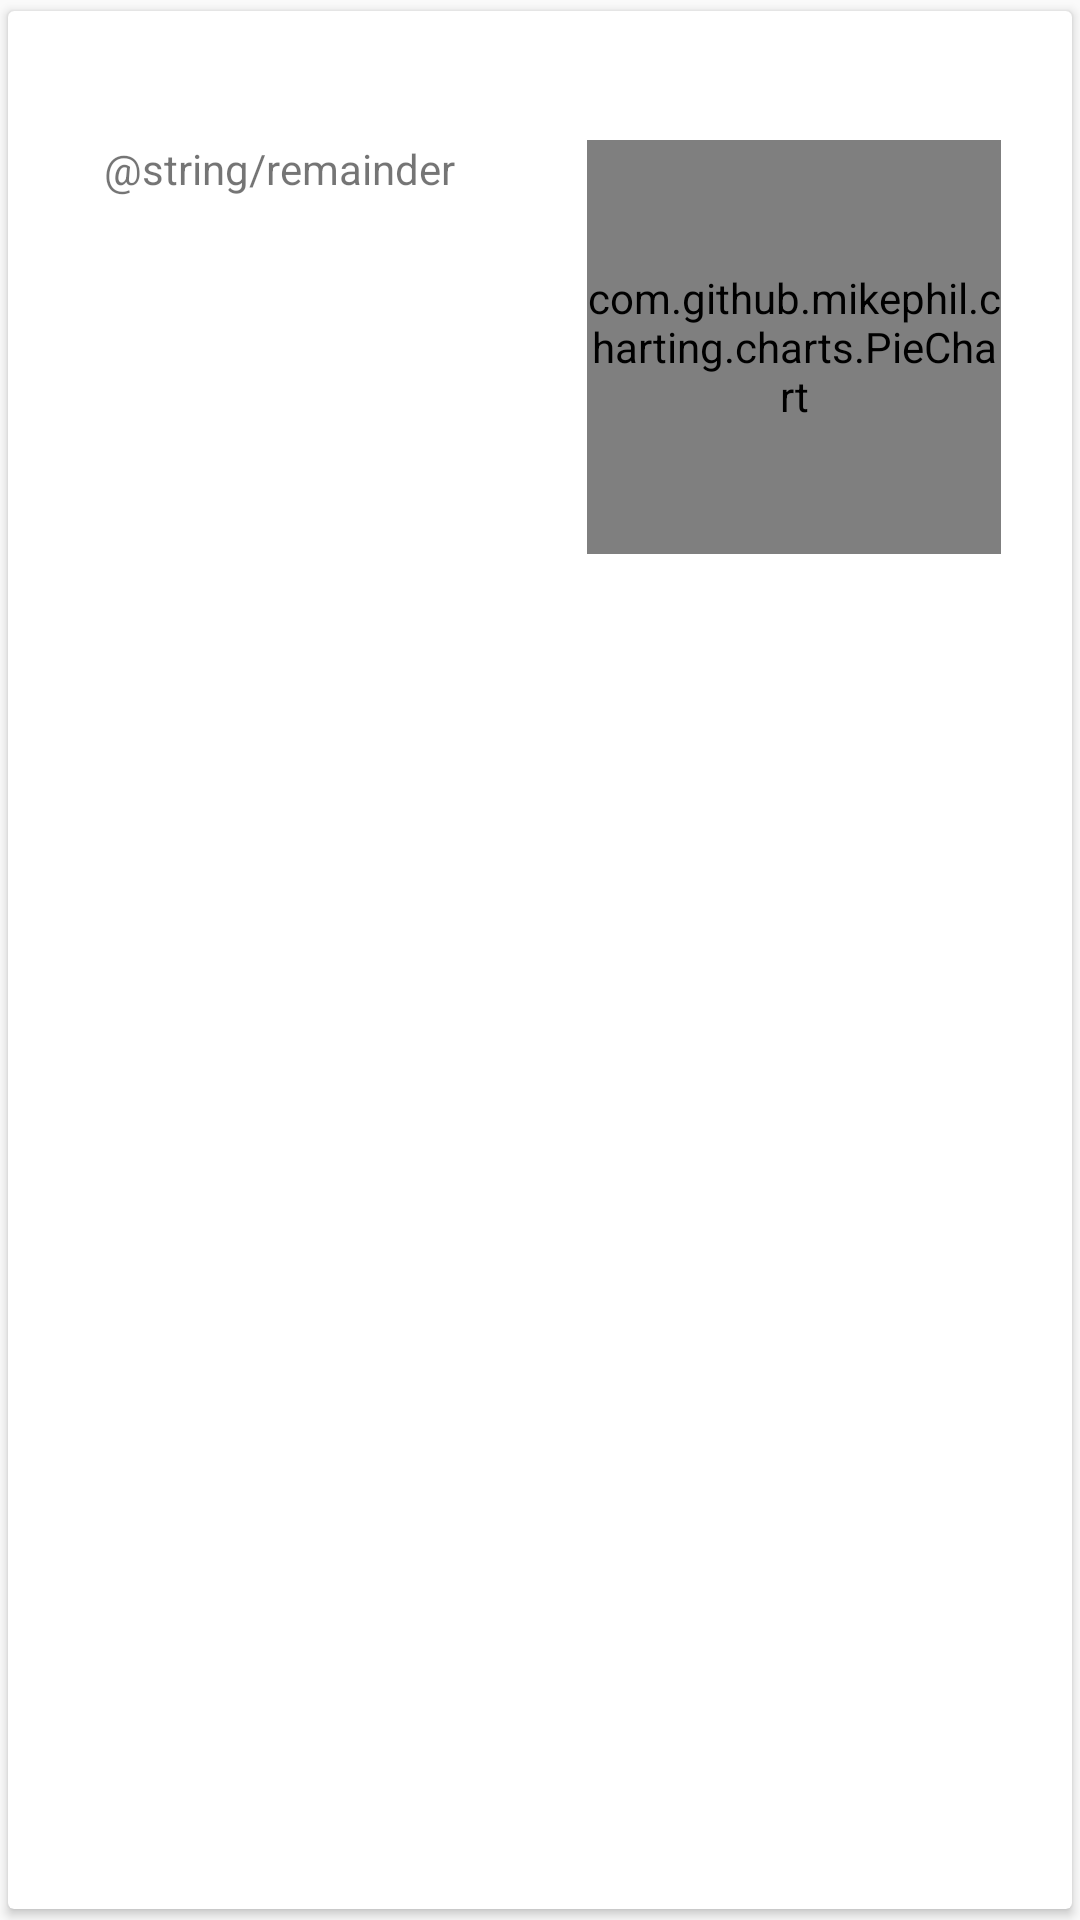

Produce the Android XML layout that renders to this screen, including the resource entries it uses.
<!-- AndroidManifest.xml: application theme AppTheme -->
<!-- res/layout/cardview_wallet.xml -->
<?xml version="1.0" encoding="utf-8"?>
<android.support.v7.widget.CardView xmlns:android="http://schemas.android.com/apk/res/android"
    xmlns:app="http://schemas.android.com/apk/res-auto"
    android:id="@+id/cardview_wallet"
    android:layout_width="match_parent"
    android:layout_height="wrap_content"
    app:cardUseCompatPadding="true">

    <LinearLayout
        android:layout_width="match_parent"
        android:layout_height="match_parent"
        android:orientation="vertical">

        <android.support.constraint.ConstraintLayout
            android:layout_width="match_parent"
            android:layout_height="match_parent">

            <TextView
                android:id="@+id/account_title"
                style="@style/Base.TextAppearance.AppCompat.Title"
                android:layout_width="wrap_content"
                android:layout_height="wrap_content"
                android:layout_marginEnd="147dp"
                android:layout_marginStart="147dp"
                android:layout_marginTop="8dp"
                android:gravity="center_vertical|center_horizontal"
                app:layout_constraintEnd_toEndOf="parent"
                app:layout_constraintStart_toStartOf="parent"
                app:layout_constraintTop_toTopOf="parent"
                app:layout_constraintVertical_chainStyle="packed" />

            <TextView
                android:id="@+id/tv_remainder"
                android:layout_width="wrap_content"
                android:layout_height="wrap_content"
                android:layout_marginStart="32dp"
                android:layout_marginTop="8dp"
                android:text="@string/remainder"
                app:layout_constraintStart_toStartOf="parent"
                app:layout_constraintTop_toBottomOf="@+id/account_title" />

            <TextView
                android:id="@+id/main_currency_value"
                style="@style/TextAppearance.AppCompat.Title"
                android:layout_width="wrap_content"
                android:layout_height="wrap_content"
                android:layout_marginTop="8dp"
                app:layout_constraintStart_toStartOf="@+id/tv_remainder"
                app:layout_constraintTop_toBottomOf="@+id/tv_remainder" />

            <TextView
                android:id="@+id/secondary_currency_value"
                style="@style/TextAppearance.AppCompat.Body1"
                android:layout_width="wrap_content"
                android:layout_height="wrap_content"
                android:layout_marginTop="8dp"
                app:layout_constraintEnd_toEndOf="@+id/main_currency_value"
                app:layout_constraintTop_toBottomOf="@+id/main_currency_value" />

            <com.github.mikephil.charting.charts.PieChart
                android:id="@+id/cardview_wallat_piechart"
                android:layout_width="138dp"
                android:layout_height="138dp"
                android:layout_marginEnd="8dp"
                android:layout_marginTop="8dp"
                app:layout_constraintEnd_toEndOf="parent"
                app:layout_constraintStart_toEndOf="@+id/account_title"
                app:layout_constraintTop_toBottomOf="@+id/account_title" />

            <TextView
                android:id="@+id/main_currency_name"
                android:layout_width="wrap_content"
                android:layout_height="wrap_content"
                android:layout_marginStart="4dp"
                android:layout_marginTop="16dp"
                app:layout_constraintStart_toEndOf="@+id/main_currency_value"
                app:layout_constraintTop_toBottomOf="@+id/tv_remainder" />

            <TextView
                android:id="@+id/secondary_currency_name"
                android:layout_width="wrap_content"
                android:layout_height="wrap_content"
                android:layout_marginTop="8dp"
                app:layout_constraintEnd_toEndOf="@+id/main_currency_name"
                app:layout_constraintStart_toEndOf="@+id/secondary_currency_value"
                app:layout_constraintTop_toBottomOf="@+id/main_currency_name" />

        </android.support.constraint.ConstraintLayout>

        <TextView
            android:id="@+id/current_currency"
            style="@style/Base.TextAppearance.AppCompat.Title"
            android:layout_width="match_parent"
            android:layout_height="match_parent"
            android:gravity="center_vertical"
            android:textAlignment="center" />
    </LinearLayout>
</android.support.v7.widget.CardView>
<!-- resources referenced by this layout -->
<resources>
  <style name="AppTheme" parent="Theme.AppCompat.Light.NoActionBar">
          
          <item name="colorPrimary">@color/colorPrimary</item>
          <item name="colorPrimaryDark">@color/colorPrimaryDark</item>
          <item name="colorAccent">@color/colorAccent</item>
          <item name="windowActionBar">false</item>
          <item name="windowNoTitle">true</item>
          <item name="preferenceTheme">@style/PreferenceThemeOverlay.v14.Material</item>
      </style>
  <color name="colorPrimary">#3F51B5</color>
  <color name="colorPrimaryDark">#303F9F</color>
  <color name="colorAccent">#FF4081</color>
</resources>
